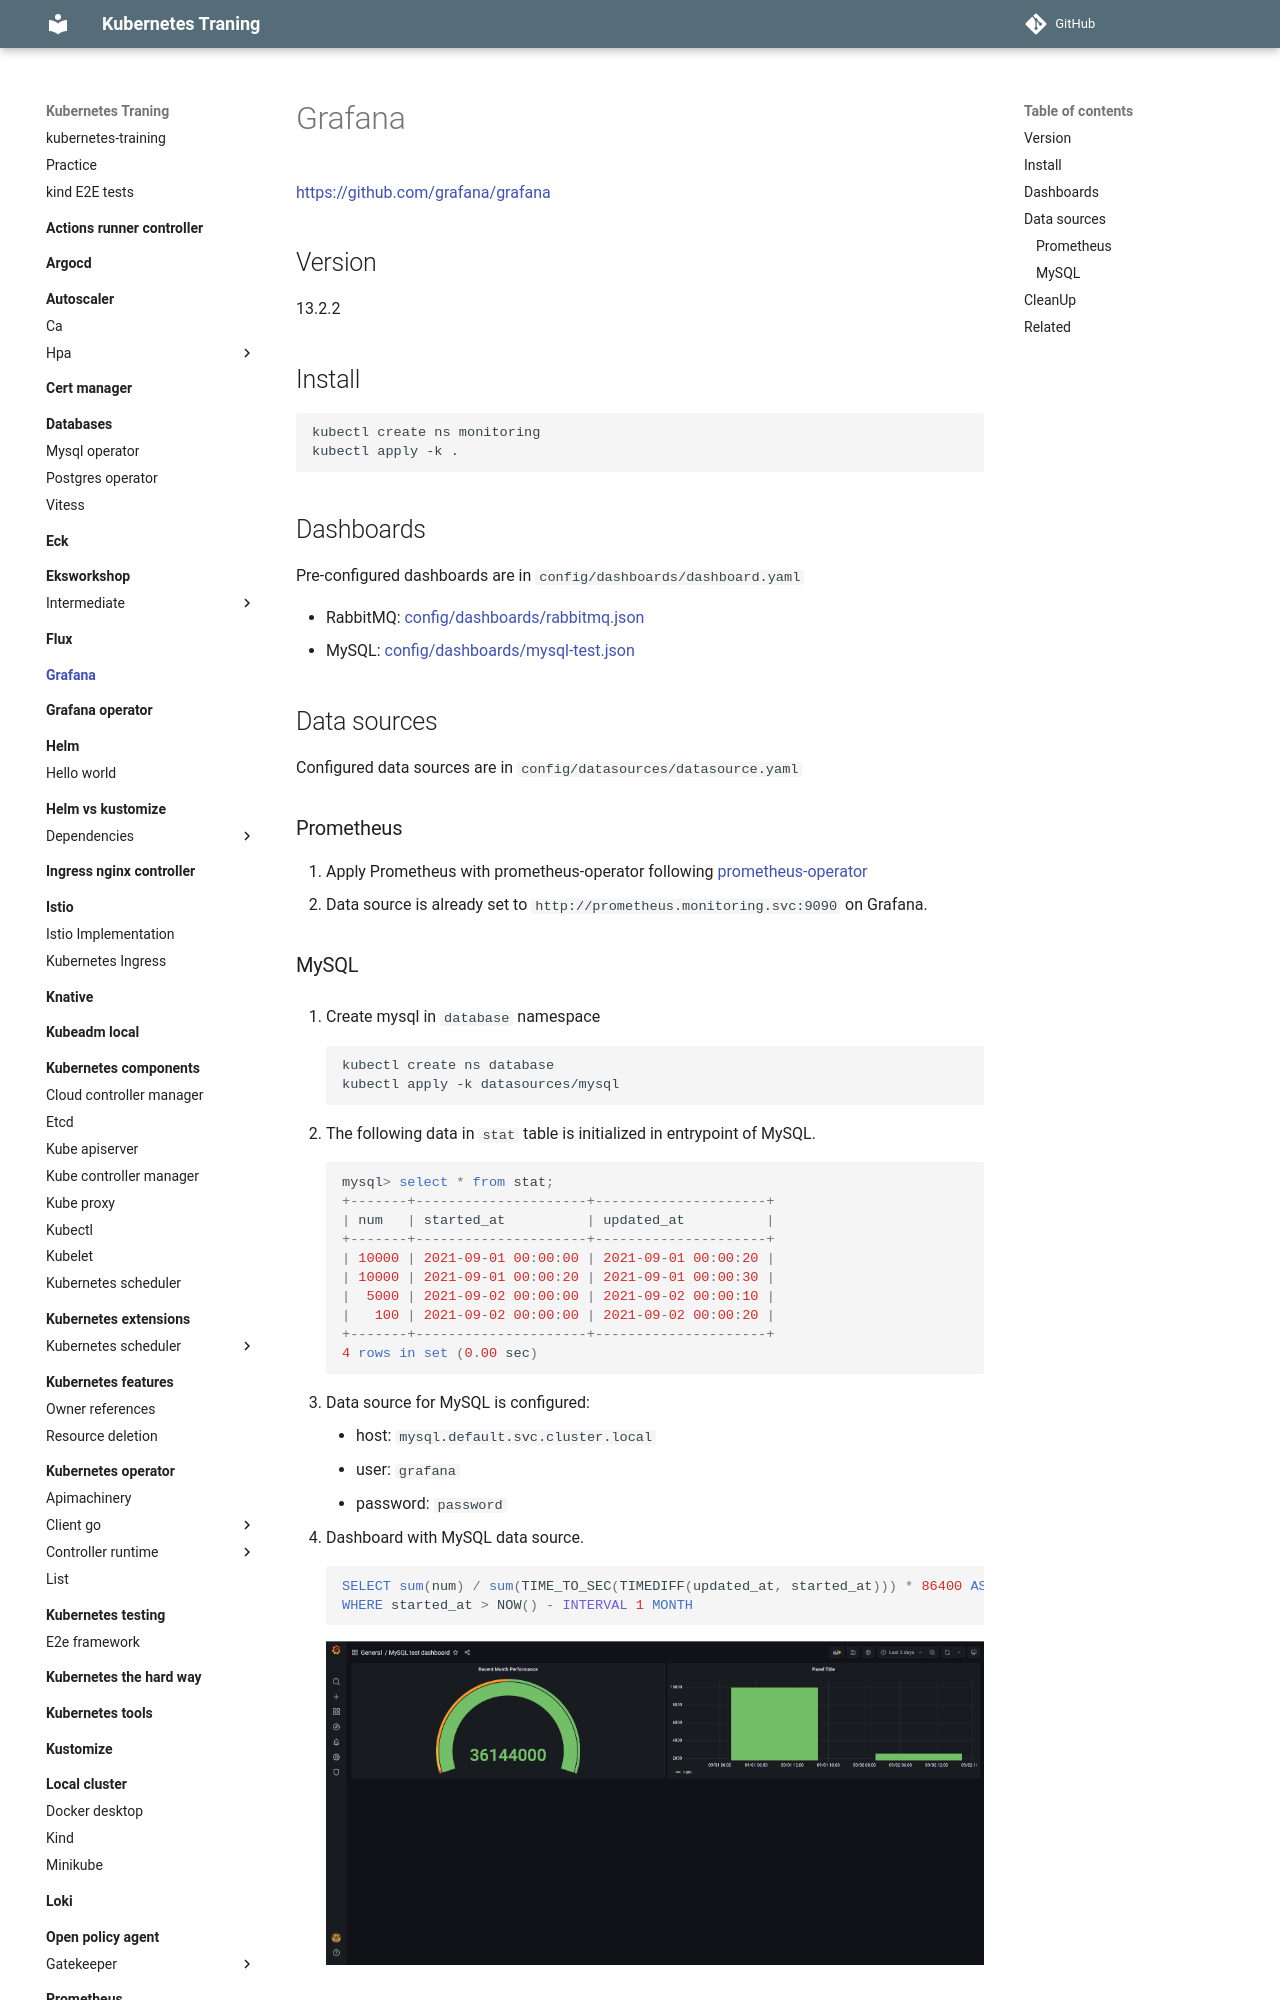

repository: nakamasato/kubernetes-training · page: grafana/index.html · generator: mkdocs

# Grafana

https://github.com/grafana/grafana
## Version

Latest

## Install

```
kubectl create ns monitoring
kubectl apply -k .
```

## Dashboards

Pre-configured dashboards are in `config/dashboards/dashboard.yaml`

- RabbitMQ: [config/dashboards/rabbitmq.json]()
- MySQL: [config/dashboards/mysql-test.json]()

## Data sources

Configured data sources are in `config/datasources/datasource.yaml`

### Prometheus

1. Apply Prometheus with prometheus-operator following [prometheus-operator](../prometheus-operator)
1. Data source is already set to `http://prometheus.monitoring.svc:9090` on Grafana.
